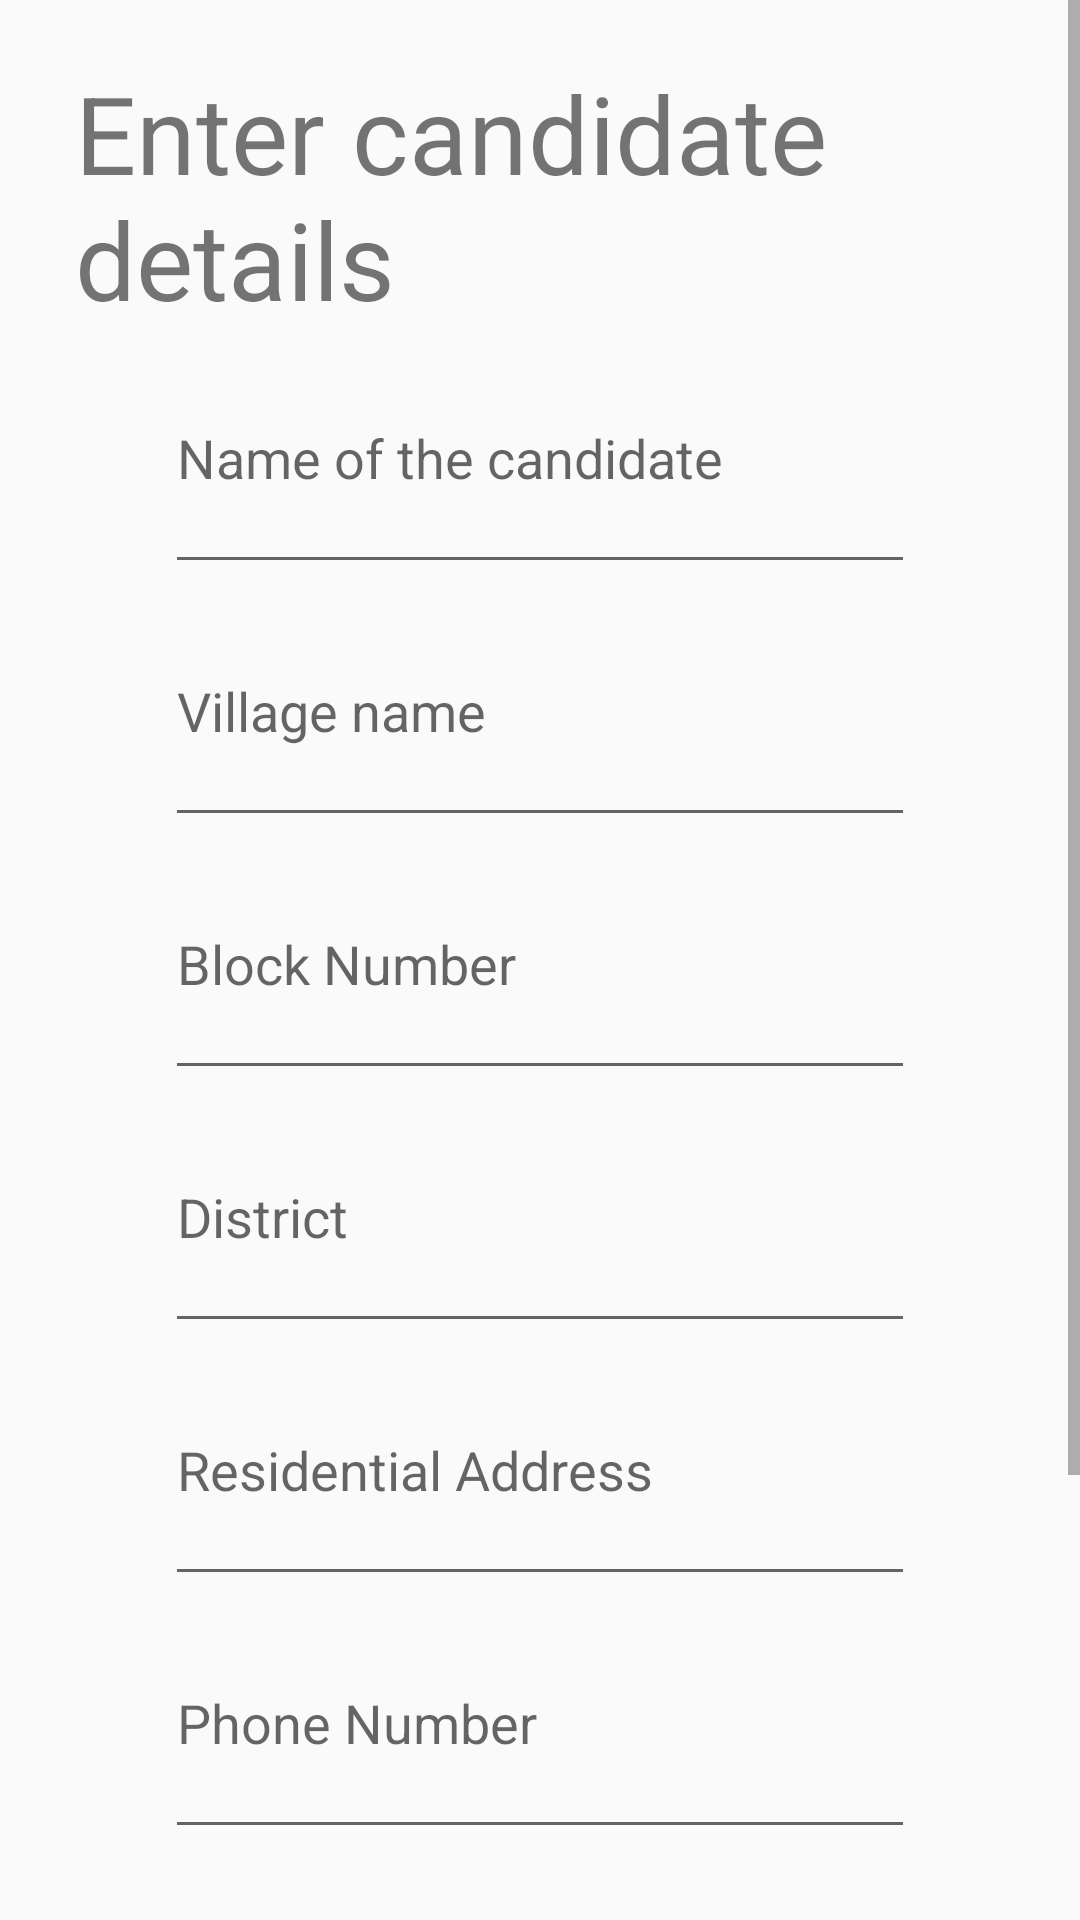

Android layout source for this screen:
<!-- AndroidManifest.xml: application theme AppTheme -->
<!-- res/layout/activity_credentials.xml -->
<?xml version="1.0" encoding="utf-8"?>
<LinearLayout xmlns:android="http://schemas.android.com/apk/res/android"
    xmlns:app="http://schemas.android.com/apk/res-auto"
    xmlns:tools="http://schemas.android.com/tools"
    android:layout_width="match_parent"
    android:layout_height="match_parent"
    android:orientation="vertical"
    tools:context=".Credentials" >

    <ScrollView
        android:layout_width="match_parent"
        android:layout_height="match_parent">

        <LinearLayout
            android:layout_width="match_parent"
            android:layout_height="wrap_content"
            android:orientation="vertical"
            android:paddingLeft="25dp"
            android:paddingRight="25dp">

            <TextView
                android:id="@+id/textView2"
                android:layout_width="match_parent"
                android:layout_height="wrap_content"
                android:paddingTop="20dp"
                android:text="@string/enter_candidate_details"
                android:textSize="36sp" />

            <EditText
                android:id="@+id/editText27"
                style="@style/textviewMainActivity"
                android:layout_width="match_parent"
                android:layout_height="wrap_content"
                android:ems="10"
                android:hint="@string/name_of_the_candidate"
                android:inputType="textPersonName" />

            <EditText
                android:id="@+id/nameid"
                style="@style/textviewMainActivity"
                android:layout_width="match_parent"
                android:layout_height="wrap_content"
                android:ems="10"
                android:hint="@string/village_name"
                android:inputType="textPersonName" />

            <AutoCompleteTextView
                android:id="@+id/addressid"
                style="@style/textviewMainActivity"
                android:layout_width="match_parent"
                android:layout_height="wrap_content"
                android:ems="10"
                android:hint="@string/block"
                android:completionThreshold="1"

                android:inputType="textPersonName" />

            <AutoCompleteTextView
                android:id="@+id/cityid"
                style="@style/textviewMainActivity"
                android:layout_width="match_parent"
                android:layout_height="wrap_content"
                android:ems="10"
                android:hint="@string/District"
                android:completionThreshold="1"
                android:inputType="textPersonName" />

            <EditText
                android:id="@+id/districtid"
                style="@style/textviewMainActivity"
                android:layout_width="match_parent"
                android:layout_height="wrap_content"
                android:ems="10"
                android:hint="@string/residential_address"
                android:inputType="textPersonName" />

            <EditText
                android:id="@+id/editText"
                style="@style/textviewMainActivity"
                android:layout_width="match_parent"
                android:layout_height="wrap_content"
                android:ems="10"
                android:hint="@string/phone_number"
                android:inputType="phone" />

            <EditText
                android:id="@+id/editText2"
                android:layout_width="match_parent"
                android:layout_height="wrap_content"
                android:ems="10"
                style="@style/textviewMainActivity"
                android:inputType="phone"
                android:hint="@string/aadhar_card_no1" />

            <EditText
                android:id="@+id/editText4"
                android:layout_width="match_parent"
                android:layout_height="wrap_content"
                android:ems="10"
                android:inputType="phone"
                style="@style/textviewMainActivity"
                android:hint="@string/referral_code"
                />

            <Button
                android:id="@+id/button"
                android:layout_width="match_parent"
                android:layout_height="wrap_content"
                android:text="@string/Next" />

        </LinearLayout>
    </ScrollView>
</LinearLayout>
<!-- resources referenced by this layout -->
<resources>
  <string name="District">District</string>
  <string name="Next">Next</string>
  <string name="aadhar_card_no1">Aadhar Card No.</string>
  <string name="block">Block Number</string>
  <string name="enter_candidate_details">Enter candidate details</string>
  <string name="name_of_the_candidate">Name of the candidate</string>
  <string name="phone_number">Phone Number</string>
  <string name="referral_code">Referral Code</string>
  <string name="residential_address">Residential Address</string>
  <string name="village_name">Village name</string>
  <style name="textviewMainActivity">
  
          <item name="android:paddingBottom">30dp</item>
          <item name="android:paddingTop">30dp</item>
          <item name="android:layout_marginLeft">30dp</item>
          <item name="android:layout_marginRight">30dp</item>
      </style>
  <style name="AppTheme" parent="Theme.AppCompat.Light.NoActionBar">
          
          <item name="colorPrimary">@color/colorPrimary</item>
          <item name="colorPrimaryDark">@color/colorPrimaryDark</item>
          <item name="colorAccent">@color/colorAccent</item>
      </style>
  <color name="colorPrimary">#6200EE</color>
  <color name="colorPrimaryDark">#3700B3</color>
  <color name="colorAccent">#03DAC5</color>
</resources>
